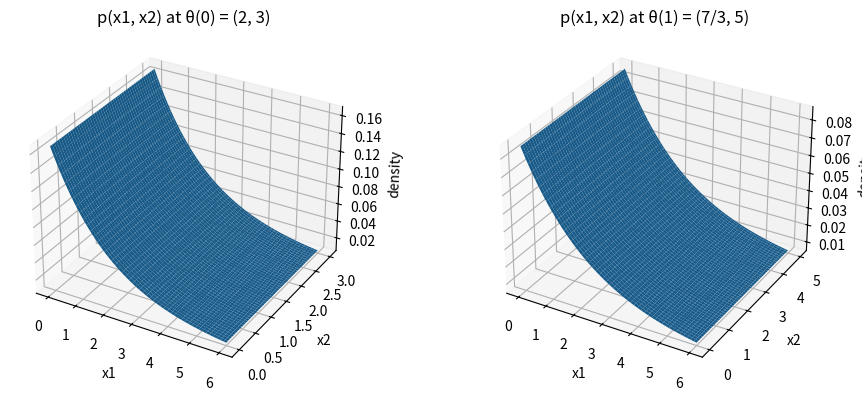

Here is the Python script that generated this plot:
import os
import numpy as np
import matplotlib.pyplot as plt
from mpl_toolkits.mplot3d import Axes3D  # needed for 3D surface plots

# -------------------------------------------------
# 0. Ensure 'plots/' directory exists
# -------------------------------------------------
# If 'plots' does not exist, it is created. If it exists, nothing happens.
os.makedirs("plots", exist_ok=True)

# -------------------------------------------------
# 1. EM parameter values (SCALE parameterization)
# -------------------------------------------------
# Professor's model:
#   p(x1 | θ1) = (1/θ1) * exp(-x1 / θ1),  x1 ≥ 0
#   p(x2 | θ2) = (1/θ2),                  0 ≤ x2 ≤ θ2
#
# θ(0) = (θ1(0), θ2(0)) = (2, 3)
theta0_1 = 2.0   # θ1(0): scale (mean) before EM
theta0_2 = 3.0   # θ2(0): upper bound of uniform before EM

# θ(1) = (θ1(1), θ2(1)) = (7/3, 5)
theta1_1 = 7.0 / 3.0  # θ1(1): scale (mean) after EM
theta1_2 = 5.0        # θ2(1): upper bound of uniform after EM

# -------------------------------------------------
# 2. Define x1 and x2 ranges
# -------------------------------------------------
# x1 from 0 to 6 (covers samples 1, 2, 4 and the exponential tail)
x1 = np.linspace(0, 6, 200)

# x2 ranges:
#   - Before EM: [0, θ2(0)] = [0, 3]
#   - After EM : [0, θ2(1)] = [0, 5]
x2_before = np.linspace(0, theta0_2, 150)
x2_after  = np.linspace(0, theta1_2, 150)

# Create 2D grids (mesh) of x1 and x2 values for surface plots
X1_before, X2_before = np.meshgrid(x1, x2_before)
X1_after,  X2_after  = np.meshgrid(x1, x2_after)

# -------------------------------------------------
# 3. Define p(x1, x2) before and after EM
# -------------------------------------------------
# Because p(x1, x2) = p(x1) * p(x2), we compute marginals and multiply.

# ---------- Before EM: θ(0) = (2, 3) ----------
# p(x1 | θ1(0)) = (1 / θ1(0)) * exp(-x1 / θ1(0)), x1 ≥ 0
p1_before = (1.0 / theta0_1) * np.exp(-X1_before / theta0_1)

# p(x2 | θ2(0)) = 1 / θ2(0), 0 ≤ x2 ≤ θ2(0)
# (we already restrict x2_before to [0, θ2(0)])
p2_before = (1.0 / theta0_2) * np.ones_like(X2_before)

# Joint density (properly normalized on [0, ∞) × [0, θ2(0)])
p_before = p1_before * p2_before

# ---------- After EM: θ(1) = (7/3, 5) ----------
# p(x1 | θ1(1)) = (1 / θ1(1)) * exp(-x1 / θ1(1)), x1 ≥ 0
p1_after = (1.0 / theta1_1) * np.exp(-X1_after / theta1_1)

# p(x2 | θ2(1)) = 1 / θ2(1), 0 ≤ x2 ≤ θ2(1)
p2_after = (1.0 / theta1_2) * np.ones_like(X2_after)

# Joint density (properly normalized on [0, ∞) × [0, θ2(1)])
p_after = p1_after * p2_after

# -------------------------------------------------
# 4. Plot the two surfaces side by side
# -------------------------------------------------
fig = plt.figure(figsize=(10, 4))

# Before EM (θ(0))
ax1 = fig.add_subplot(1, 2, 1, projection='3d')
ax1.plot_surface(X1_before, X2_before, p_before)
ax1.set_title('p(x1, x2) at θ(0) = (2, 3)')
ax1.set_xlabel('x1')
ax1.set_ylabel('x2')
ax1.set_zlabel('density')

# After EM (θ(1))
ax2 = fig.add_subplot(1, 2, 2, projection='3d')
ax2.plot_surface(X1_after, X2_after, p_after)
ax2.set_title('p(x1, x2) at θ(1) = (7/3, 5)')
ax2.set_xlabel('x1')
ax2.set_ylabel('x2')
ax2.set_zlabel('density')

plt.tight_layout()

# -------------------------------------------------
# 5. Save figure inside 'plots/' directory
# -------------------------------------------------
output_path = "plots/EM_Plots.png"
fig.savefig(output_path)
